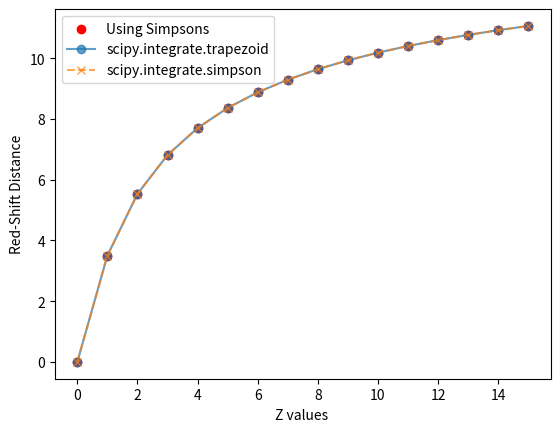

The script that saved this image:
import numpy as np
import matplotlib.pyplot as plt

# Define constants
c=3e10 #cm/s
H0=67.2 #Km/s/Mpc
Omega_m=0.2726
Omega_a=0.7274

#task One
# define c/H0 in Gpc 
#one Gpc = 1e3 Mpc
c_H0=c/(H0*1e5) #1e5 multiplied to covert the value of H0 to cm/s/Mpc
c_H0=c_H0/1e3 # The value in Mpc converted to Gpc
print("The Value of c/H0",c_H0,"Gpc")

#Task 2 Impelemeted function to calculate the value D(z) at any point
def D(x):
    temp=np.sqrt(  Omega_m*(1+x)**3 + Omega_a)
    return c_H0 * 1/temp

#Task 3

#Implementing trapeziodal rule
def trapeziodal(func,a,b,n):
   h=(b-a)/n
   integral=(func(a)+func(b))/2.0
   for i in range(1,n):
       integral +=func(a+ i*h)
   integral*=h 
   return integral

#check working of the trapeziodal
# def square(x):
#     return x**2
# print(trapeziodal(square,0,3,100))

print("_______________________________________________________")
print("Trapezioidal Rule using 100 intervals")
D_1=trapeziodal(D,0,1,100)
D_2=trapeziodal(D,0,15,100)
print("The value of integral D(z) from 0 to 1 trapeziodal rule is :",D_1)
print("The value of integral D(z) from 0 to 15 trapeziodal rule is :",D_2)

# simpsons 1/3 rule

def simpsons(func, a, b, n):
    if n % 2 != 0:
        return np.nan
    h = (b - a) / n
    s = func(a) + func(b)
    for i in range(1, n):
        x = a + i * h
        if i % 2 == 0:
            s += 2 * func(x)
        else:
            s += 4 * func(x)
    return s * h / 3


# # check working of the simpsons
# def square(x):
#     return x**2
# print(simpsons(square,0,3,100))


print("_______________________________________________________")
print("Simpsons 1/3rd  Rule using 100 Intervals")
D_1=simpsons(D,0,1,100)
D_2=simpsons(D,0,15,100)
print("The value of integral D(z) from 0 to 1 Simpsons rule is :",D_1,"Gpc")
print("The value of integral D(z) from 0 to 15 Simpsons rule is :",D_2,"Gpc")

# Task 4 to find the number of ideal intervals
n=np.arange(10,10000,10)
index=0
tol=1e-7
print("_________________________________________________")
#for trapeziodal z ->[0,1]
for i in range(len(n)-1):
    D_1=trapeziodal(D,0,1,n[i])
    D_2=trapeziodal(D,0,1,n[i+1])
    if abs(D_1-D_2) < tol:
        # print(f"D(z=1) = {D_1:.6f}")
        # print(f"D(z=1) = {D_2:.6f}")
        index=n[i]
        break
print("_____Trapeziodal z->[0,1]_____")
print("The ideal number of bins = ",index)
print("The ideal bin size = ",1/index)
print(" ")
# print(trapeziodal(D,0,1,n[i]))
# print(trapeziodal(D,0,1,n[i+1]))
index=0
for i in range(len(n)-1):
    D_1=trapeziodal(D,0,15,n[i])
    D_2=trapeziodal(D,0,15,n[i+1])
    if abs(D_1-D_2) < tol:
        # print(f"D(z=1) = {D_1:.6f}")
        # print(f"D(z=1) = {D_2:.6f}")
        index=n[i]
        break
print("_____Trapeziodal z->[0,15]_____")
print("The ideal number of bins = ",index)
if index >0:
    print("The ideal bin size = ",15/index)



index=0
#for simpsons z ->[0,1]
for i in range(len(n)-1):
    D_1=simpsons(D,0,1,n[i])
    D_2=simpsons(D,0,1,n[i+1])
    if abs(D_1-D_2) < tol:
        # print(f"D(z=1) = {D_1:.6f}")
        # print(f"D(z=1) = {D_2:.6f}")
        index=n[i]
        break
print("_____Simpsons z->[0,1]_____")
print("The ideal number of bins = ",index)
print("The ideal bin size = ",1/index)
print(" ")
# print(trapeziodal(D,0,1,n[i]))
# print(trapeziodal(D,0,1,n[i+1]))
index=0

for i in range(len(n)-1):
    D_1=simpsons(D,0,15,n[i])
    D_2=simpsons(D,0,15,n[i+1])
    if abs(D_1-D_2) < tol:
        # print(f"D(z=1) = {D_1:.6f}")
        # print(f"D(z=1) = {D_2:.6f}")
        index=n[i]
        break
print("_____Simpsons z->[0,15]_____")
print("The ideal number of bins = ",index)
print("The ideal bin size = ",15/index)

#the ideal bin size is 140 for integrating from 0 to 15 thus ideal bin  size is 15/140

#task 5

D_z=[]
z_values=np.arange(0,16,1)
# print(z_values)
for z in z_values:
    D_z.append(simpsons(D,0,z,index))
    
plt.scatter(z_values,D_z,color='red',label='Using Simpsons')
plt.xlabel("Z values ")
plt.ylabel("Red-Shift Distance")


D_trap=[]
D_simp=[]
import scipy.integrate as integr
D_trapezoid_scipy = []
D_simpson_scipy = []

# Calculate the integral D_C(z) = integral from 0 to z of D(x) dx
for z in z_values:
    if z == 0:
        integral_trap = 0
        integral_simp = 0
    else:
        # Create a dense set of points for integration
        x_points = np.linspace(0, z, 140)
        y_points = D(x_points)
        
        # Calculate integral using scipy.integrate.trapezoid
        integral_trap = integr.trapezoid(y=y_points, x=x_points)
        
        # Calculate integral using scipy.integrate.simpson
        integral_simp = integr.simpson(y=y_points,x= x_points)

    D_trapezoid_scipy.append(integral_trap)
    D_simpson_scipy.append(integral_simp)
plt.plot(z_values, D_trapezoid_scipy, marker='o', linestyle='-', 
         label='scipy.integrate.trapezoid', alpha=0.7)
plt.plot(z_values, D_simpson_scipy, marker='x', linestyle='--', 
         label='scipy.integrate.simpson', alpha=0.7)
plt.legend()
plt.show()